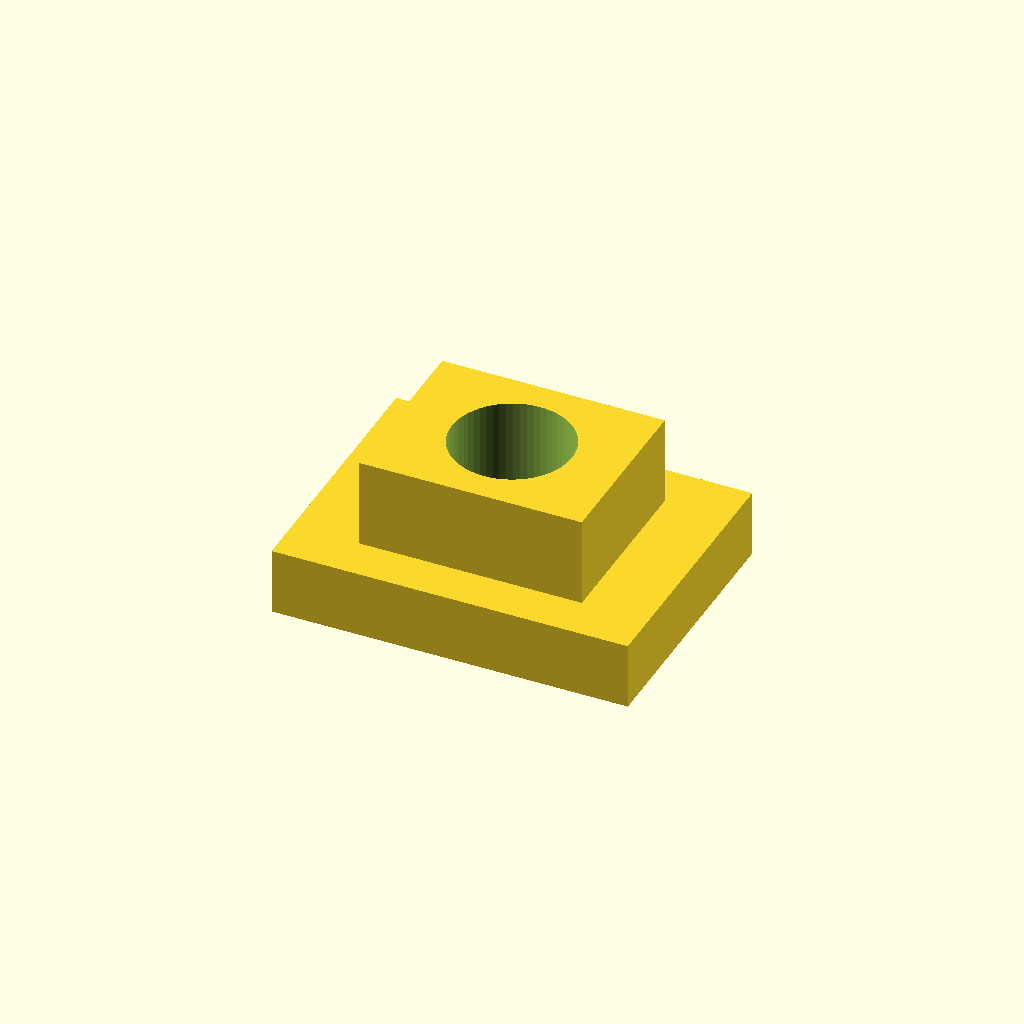
Cell 1 — every parameter at its default value.
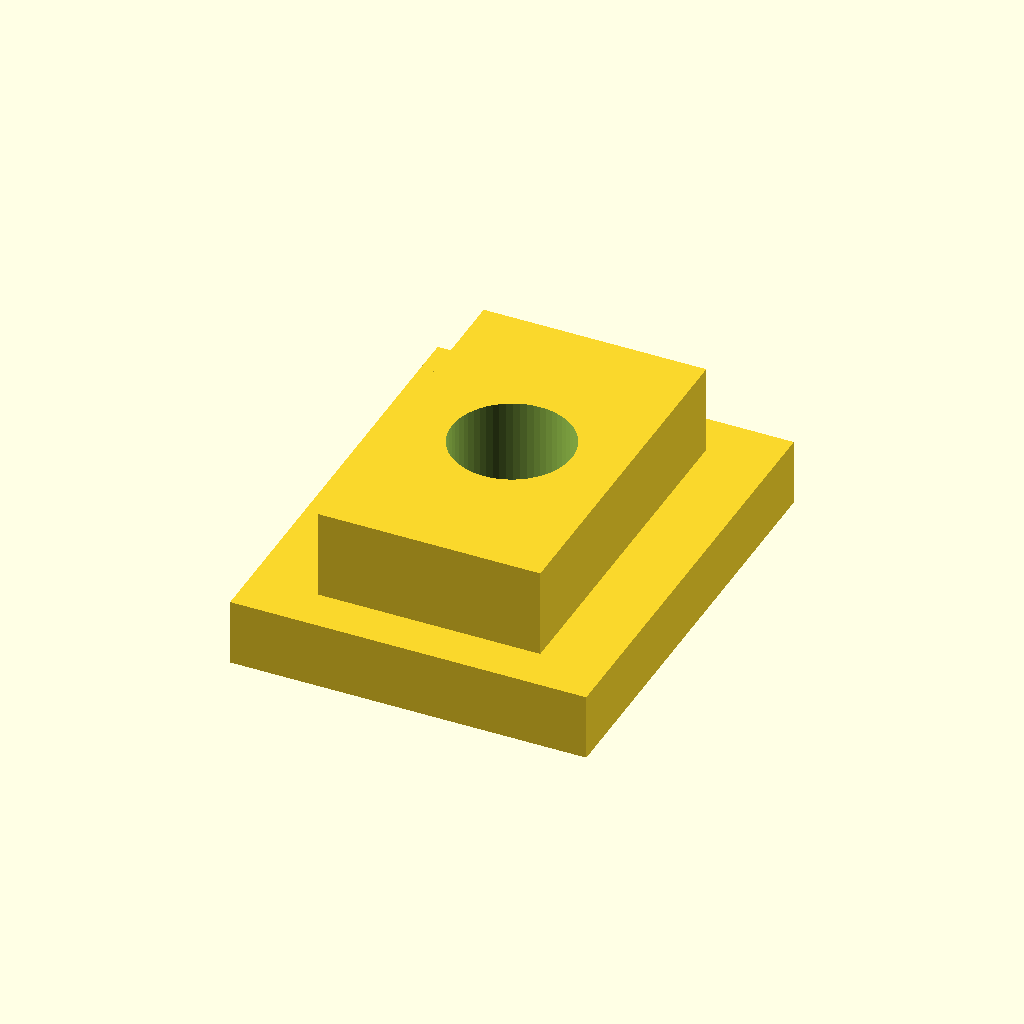
Cell 2 — slot_w set to 16, the other parameters unchanged.
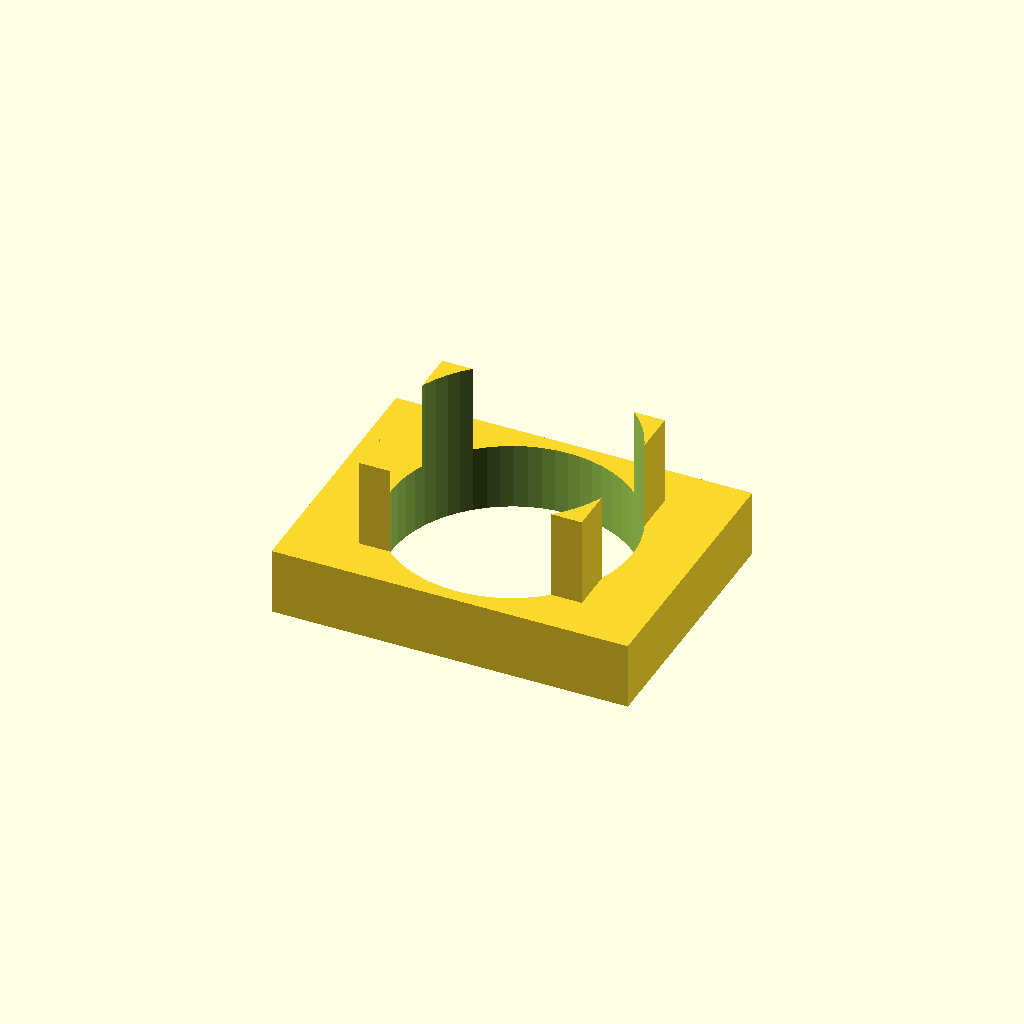
Cell 3: the same model with thread_d = 10.8.
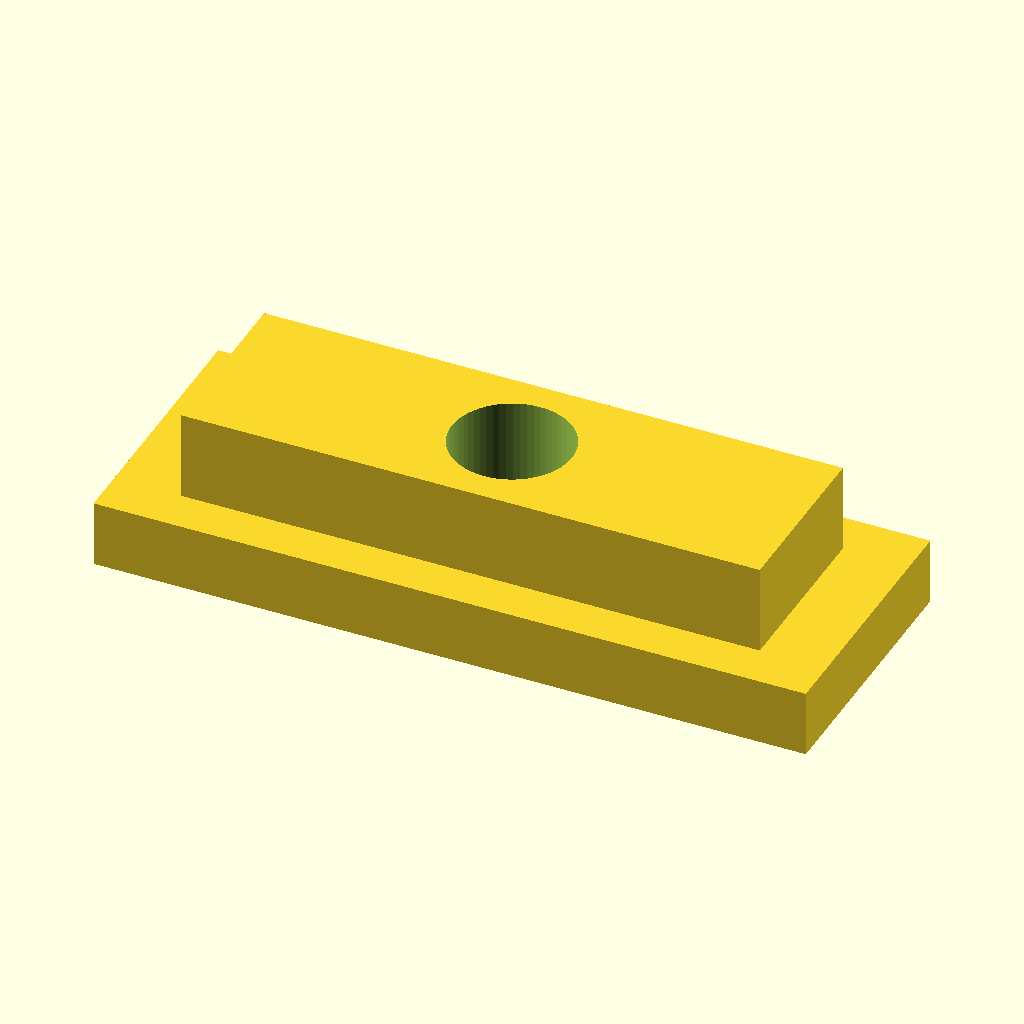
Cell 4 — length set to 32, the other parameters unchanged.
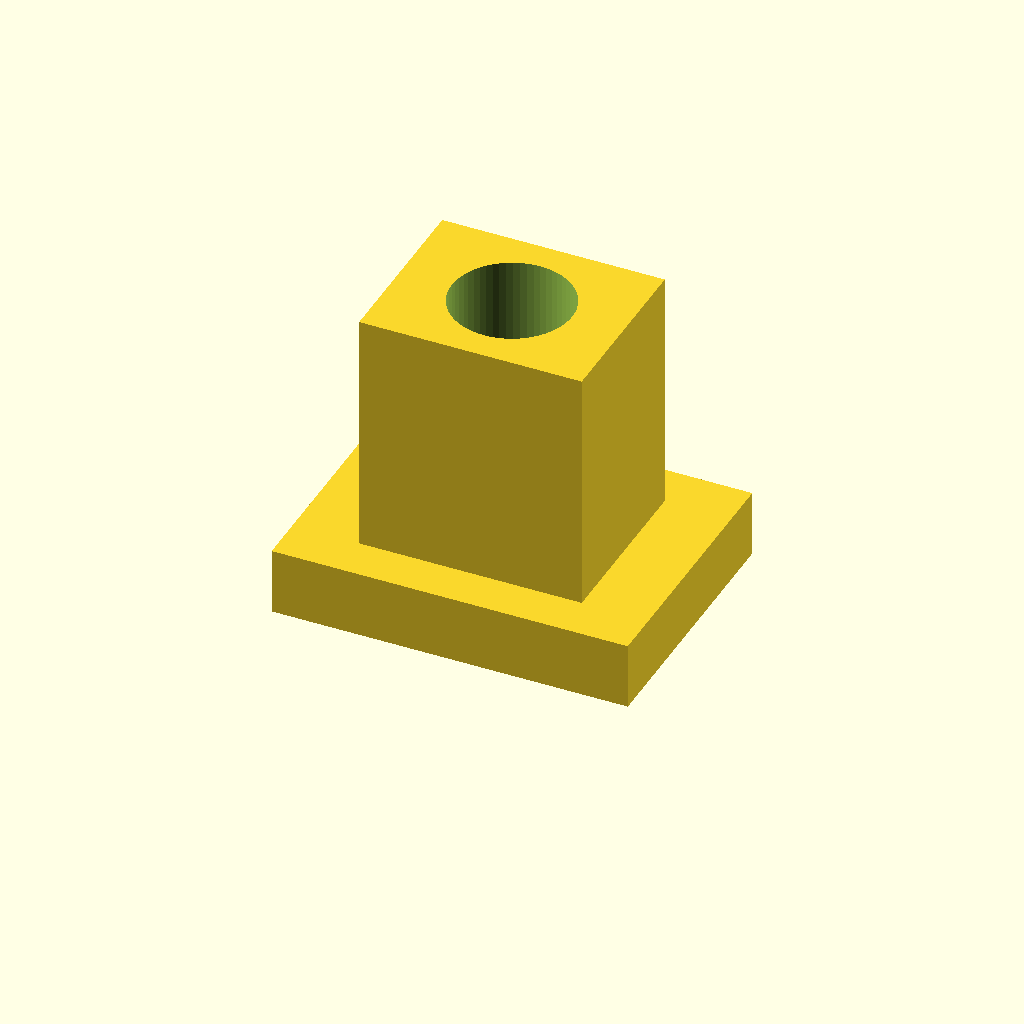
Cell 5: the same model with body_h = 14.
One fixed orthographic camera (rotation 55°, 0°, 25°; colour scheme Cornfield) for every cell.
The OpenSCAD source (optional_data/data/parts/part_0477.scad):
// T-slot nut for aluminium extrusion.
$fn = 60;
eps = 0.02;
slot_w = 8;
thread_d = 5.4;
length = 16;
body_w = slot_w + 4;
body_h = 7;
difference() {
    union() {
        translate([-length / 2, -body_w / 2, 0]) cube([length, body_w, 3]);
        translate([-length / 2 + 3, -slot_w / 2, 3]) cube([length - 6, slot_w, body_h - 3]);
    }
    translate([0, 0, -eps]) cylinder(d = thread_d, h = body_h + 2 * eps);
}
Parameter table extracted from the source (name, type, default, range or options):
eps: number, default 0.02
slot_w: number, default 8
thread_d: number, default 5.4
length: number, default 16
body_h: number, default 7
